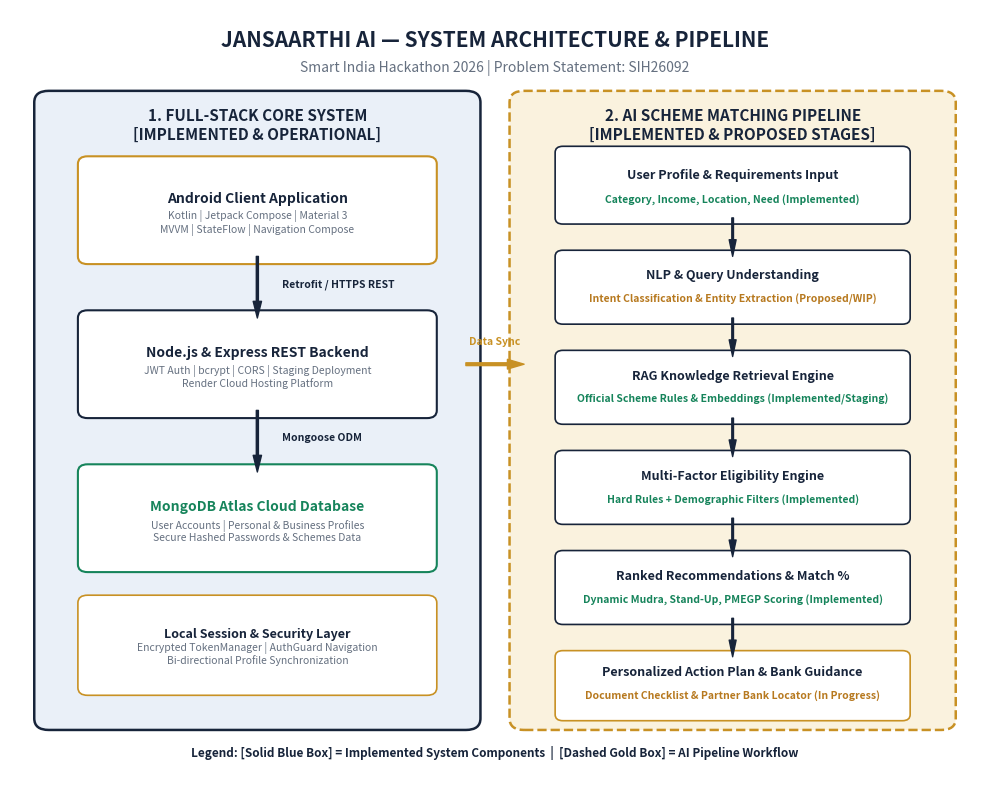

Write the Python code that produced this figure. (Note: this script raises an exception after producing the figure.)
import matplotlib.pyplot as plt
import matplotlib.patches as patches

def create_architecture_diagram():
    fig, ax = plt.subplots(figsize=(10, 8), dpi=300)
    ax.set_xlim(0, 100)
    ax.set_ylim(0, 100)
    ax.axis('off')

    # Colors
    navy = '#17243A'
    gold = '#C89124'
    light_gold = '#FAF2DE'
    light_blue = '#EAF0F8'
    green = '#16845B'
    gray = '#657080'

    # Title
    ax.text(50, 96, "JANSAARTHI AI — SYSTEM ARCHITECTURE & PIPELINE", 
            fontsize=15, fontweight='bold', color=navy, ha='center', va='center')
    ax.text(50, 92.5, "Smart India Hackathon 2026 | Problem Statement: SIH26092", 
            fontsize=10, color=gray, ha='center', va='center')

    # Left Container: Client & Full-Stack Infrastructure (Implemented)
    ax.add_patch(patches.FancyBboxPatch((4, 8), 43, 80, boxstyle="round,pad=1.5", 
                                        edgecolor=navy, facecolor=light_blue, linewidth=1.8, linestyle='-'))
    ax.text(25.5, 85, "1. FULL-STACK CORE SYSTEM\n[IMPLEMENTED & OPERATIONAL]", 
            fontsize=11, fontweight='bold', color=navy, ha='center', va='center')

    # Client Box
    ax.add_patch(patches.FancyBboxPatch((8, 68), 35, 12, boxstyle="round,pad=1", 
                                        edgecolor=gold, facecolor='#FFFFFF', linewidth=1.5))
    ax.text(25.5, 75, "Android Client Application", fontsize=10, fontweight='bold', color=navy, ha='center')
    ax.text(25.5, 71, "Kotlin | Jetpack Compose | Material 3\nMVVM | StateFlow | Navigation Compose", 
            fontsize=7.5, color=gray, ha='center')

    # Arrow Down
    ax.annotate('', xy=(25.5, 60), xytext=(25.5, 68),
                arrowprops=dict(facecolor=navy, edgecolor=navy, width=1.5, headwidth=6))
    ax.text(28, 64, "Retrofit / HTTPS REST", fontsize=7.5, color=navy, fontweight='semibold')

    # Backend Box
    ax.add_patch(patches.FancyBboxPatch((8, 48), 35, 12, boxstyle="round,pad=1", 
                                        edgecolor=navy, facecolor='#FFFFFF', linewidth=1.5))
    ax.text(25.5, 55, "Node.js & Express REST Backend", fontsize=10, fontweight='bold', color=navy, ha='center')
    ax.text(25.5, 51, "JWT Auth | bcrypt | CORS | Staging Deployment\nRender Cloud Hosting Platform", 
            fontsize=7.5, color=gray, ha='center')

    # Arrow Down
    ax.annotate('', xy=(25.5, 40), xytext=(25.5, 48),
                arrowprops=dict(facecolor=navy, edgecolor=navy, width=1.5, headwidth=6))
    ax.text(28, 44, "Mongoose ODM", fontsize=7.5, color=navy, fontweight='semibold')

    # Database Box
    ax.add_patch(patches.FancyBboxPatch((8, 28), 35, 12, boxstyle="round,pad=1", 
                                        edgecolor=green, facecolor='#FFFFFF', linewidth=1.5))
    ax.text(25.5, 35, "MongoDB Atlas Cloud Database", fontsize=10, fontweight='bold', color=green, ha='center')
    ax.text(25.5, 31, "User Accounts | Personal & Business Profiles\nSecure Hashed Passwords & Schemes Data", 
            fontsize=7.5, color=gray, ha='center')

    # Local Cache / Token Manager
    ax.add_patch(patches.FancyBboxPatch((8, 12), 35, 11, boxstyle="round,pad=1", 
                                        edgecolor=gold, facecolor='#FFFFFF', linewidth=1.2))
    ax.text(25.5, 18.5, "Local Session & Security Layer", fontsize=9, fontweight='bold', color=navy, ha='center')
    ax.text(25.5, 15, "Encrypted TokenManager | AuthGuard Navigation\nBi-directional Profile Synchronization", 
            fontsize=7.5, color=gray, ha='center')

    # Right Container: AI Intelligence & Matching Pipeline
    ax.add_patch(patches.FancyBboxPatch((53, 8), 43, 80, boxstyle="round,pad=1.5", 
                                        edgecolor=gold, facecolor=light_gold, linewidth=1.8, linestyle='--'))
    ax.text(74.5, 85, "2. AI SCHEME MATCHING PIPELINE\n[IMPLEMENTED & PROPOSED STAGES]", 
            fontsize=11, fontweight='bold', color=navy, ha='center', va='center')

    # Pipeline Step 1
    ax.add_patch(patches.FancyBboxPatch((57, 73), 35, 8.5, boxstyle="round,pad=0.8", 
                                        edgecolor=navy, facecolor='#FFFFFF', linewidth=1.2))
    ax.text(74.5, 78, "User Profile & Requirements Input", fontsize=9, fontweight='bold', color=navy, ha='center')
    ax.text(74.5, 75, "Category, Income, Location, Need (Implemented)", fontsize=7.5, color=green, ha='center', fontweight='semibold')

    # Arrow Down
    ax.annotate('', xy=(74.5, 68), xytext=(74.5, 73),
                arrowprops=dict(facecolor=navy, edgecolor=navy, width=1.2, headwidth=5))

    # Pipeline Step 2
    ax.add_patch(patches.FancyBboxPatch((57, 60), 35, 8, boxstyle="round,pad=0.8", 
                                        edgecolor=navy, facecolor='#FFFFFF', linewidth=1.2))
    ax.text(74.5, 65, "NLP & Query Understanding", fontsize=9, fontweight='bold', color=navy, ha='center')
    ax.text(74.5, 62, "Intent Classification & Entity Extraction (Proposed/WIP)", fontsize=7.5, color='#B7791F', ha='center', fontweight='semibold')

    # Arrow Down
    ax.annotate('', xy=(74.5, 55), xytext=(74.5, 60),
                arrowprops=dict(facecolor=navy, edgecolor=navy, width=1.2, headwidth=5))

    # Pipeline Step 3
    ax.add_patch(patches.FancyBboxPatch((57, 47), 35, 8, boxstyle="round,pad=0.8", 
                                        edgecolor=navy, facecolor='#FFFFFF', linewidth=1.2))
    ax.text(74.5, 52, "RAG Knowledge Retrieval Engine", fontsize=9, fontweight='bold', color=navy, ha='center')
    ax.text(74.5, 49, "Official Scheme Rules & Embeddings (Implemented/Staging)", fontsize=7.5, color=green, ha='center', fontweight='semibold')

    # Arrow Down
    ax.annotate('', xy=(74.5, 42), xytext=(74.5, 47),
                arrowprops=dict(facecolor=navy, edgecolor=navy, width=1.2, headwidth=5))

    # Pipeline Step 4
    ax.add_patch(patches.FancyBboxPatch((57, 34), 35, 8, boxstyle="round,pad=0.8", 
                                        edgecolor=navy, facecolor='#FFFFFF', linewidth=1.2))
    ax.text(74.5, 39, "Multi-Factor Eligibility Engine", fontsize=9, fontweight='bold', color=navy, ha='center')
    ax.text(74.5, 36, "Hard Rules + Demographic Filters (Implemented)", fontsize=7.5, color=green, ha='center', fontweight='semibold')

    # Arrow Down
    ax.annotate('', xy=(74.5, 29), xytext=(74.5, 34),
                arrowprops=dict(facecolor=navy, edgecolor=navy, width=1.2, headwidth=5))

    # Pipeline Step 5
    ax.add_patch(patches.FancyBboxPatch((57, 21), 35, 8, boxstyle="round,pad=0.8", 
                                        edgecolor=navy, facecolor='#FFFFFF', linewidth=1.2))
    ax.text(74.5, 26, "Ranked Recommendations & Match %", fontsize=9, fontweight='bold', color=navy, ha='center')
    ax.text(74.5, 23, "Dynamic Mudra, Stand-Up, PMEGP Scoring (Implemented)", fontsize=7.5, color=green, ha='center', fontweight='semibold')

    # Arrow Down
    ax.annotate('', xy=(74.5, 16), xytext=(74.5, 21),
                arrowprops=dict(facecolor=navy, edgecolor=navy, width=1.2, headwidth=5))

    # Pipeline Step 6
    ax.add_patch(patches.FancyBboxPatch((57, 8.5), 35, 7.5, boxstyle="round,pad=0.8", 
                                        edgecolor=gold, facecolor='#FFFFFF', linewidth=1.2))
    ax.text(74.5, 13.5, "Personalized Action Plan & Bank Guidance", fontsize=9, fontweight='bold', color=navy, ha='center')
    ax.text(74.5, 10.5, "Document Checklist & Partner Bank Locator (In Progress)", fontsize=7.5, color='#B7791F', ha='center', fontweight='semibold')

    # Inter-container connection arrow
    ax.annotate('', xy=(53, 54), xytext=(47, 54),
                arrowprops=dict(facecolor=gold, edgecolor=gold, width=2, headwidth=7))
    ax.text(50, 56.5, "Data Sync", fontsize=7.5, color=gold, fontweight='bold', ha='center')

    # Legend at bottom
    ax.text(50, 3, "Legend: [Solid Blue Box] = Implemented System Components  |  [Dashed Gold Box] = AI Pipeline Workflow", 
            fontsize=8.5, color=navy, ha='center', fontweight='semibold')

    plt.tight_layout()
    plt.savefig('JANSAARTHI_REPORT/images/architecture_diagram.png', bbox_inches='tight', dpi=300)
    plt.close()
    print("Saved architecture diagram.")

def create_flowchart_diagram():
    fig, ax = plt.subplots(figsize=(9, 13), dpi=300)
    ax.set_xlim(0, 100)
    ax.set_ylim(0, 100)
    ax.axis('off')

    navy = '#17243A'
    gold = '#C89124'
    green = '#16845B'
    gray = '#4A5568'

    # Title
    ax.text(50, 98, "JANSAARTHI AI — END-TO-END PROCESS WORKFLOW", 
            fontsize=14, fontweight='bold', color=navy, ha='center', va='center')
    ax.text(50, 95.8, "User Journey: From Scheme Discovery to Official Application Submission", 
            fontsize=9.5, color=gray, ha='center', va='center')

    steps = [
        ("Start", "Terminal / User Launches JANSAARTHI Application", green, 91.5, True),
        ("Open JANSAARTHI", "Animated Splash Screen & Saved Session Check", navy, 84.5, False),
        ("Login / Register", "Mobile OTP / Password Auth & Multi-Step Onboarding", navy, 77.5, False),
        ("Create User Profile", "Basic Demographics, Category, Location, Income & Occupation", navy, 70.5, False),
        ("Enter Requirement", "Business Needs, Loan Amount, Educational or Asset Goals", navy, 63.5, False),
        ("Analyze User Information", "Extract Criteria & Compare against Stored Scheme Criteria", navy, 56.5, False),
        ("Find Relevant Schemes", "Query Catalog of Central & State Schemes (Mudra, Stand-Up, etc.)", navy, 49.5, False),
        ("Eligibility Assessment", "Rule-Engine Verification + Multi-Parameter Scoring", gold, 42.5, False),
        ("Display Recommendations", "Ranked Scheme Cards with Match Score %, Subsidies & Benefits", navy, 35.5, False),
        ("View Scheme Details", "In-depth Ministry Guidelines, Interest Rates & Tenures", navy, 28.5, False),
        ("Prepare Required Documents", "Automated Personalized Checklist (Aadhaar, ITR, Project Report)", navy, 21.5, False),
        ("Generate Application Action Plan", "Step-by-step Readiness Timeline & Eligibility Gap Checklist", navy, 14.5, False),
        ("Guide User to Official Channel", "Direct Link to Official Portal / Nearby Nodal Bank Centre", gold, 7.5, False),
        ("End", "Successful Scheme Identification & Empowered Citizen", green, 1.5, True)
    ]

    for i, (title, desc, color, y, is_terminal) in enumerate(steps):
        # Shape
        if is_terminal:
            box = patches.FancyBboxPatch((20, y - 2.2), 60, 4.4, boxstyle="round,pad=1.5", 
                                         edgecolor=color, facecolor=color, linewidth=1.5)
            ax.add_patch(box)
            ax.text(50, y + 0.6, title, fontsize=10, fontweight='bold', color='#FFFFFF', ha='center')
            ax.text(50, y - 1.0, desc, fontsize=7.5, color='#F0FDF4', ha='center')
        else:
            border_col = gold if color == gold else navy
            bg_col = '#FFFDF5' if color == gold else '#FFFFFF'
            box = patches.FancyBboxPatch((15, y - 2.5), 70, 5.0, boxstyle="round,pad=0.8", 
                                         edgecolor=border_col, facecolor=bg_col, linewidth=1.5)
            ax.add_patch(box)
            # Step badge
            ax.add_patch(patches.Circle((20, y), 1.8, facecolor=border_col, edgecolor=border_col))
            ax.text(20, y, str(i), fontsize=8, fontweight='bold', color='#FFFFFF', ha='center', va='center')
            ax.text(52, y + 0.9, title, fontsize=9.5, fontweight='bold', color=navy, ha='center')
            ax.text(52, y - 1.1, desc, fontsize=7.5, color=gray, ha='center')

        # Arrow to next
        if i < len(steps) - 1:
            next_y = steps[i+1][3]
            arrow_start = y - 2.6
            arrow_end = next_y + 2.6
            ax.annotate('', xy=(50, arrow_end), xytext=(50, arrow_start),
                        arrowprops=dict(facecolor=navy, edgecolor=navy, width=1.5, headwidth=5))

    plt.tight_layout()
    plt.savefig('JANSAARTHI_REPORT/images/project_flowchart.png', bbox_inches='tight', dpi=300)
    plt.close()
    print("Saved flowchart diagram.")

if __name__ == '__main__':
    create_architecture_diagram()
    create_flowchart_diagram()
